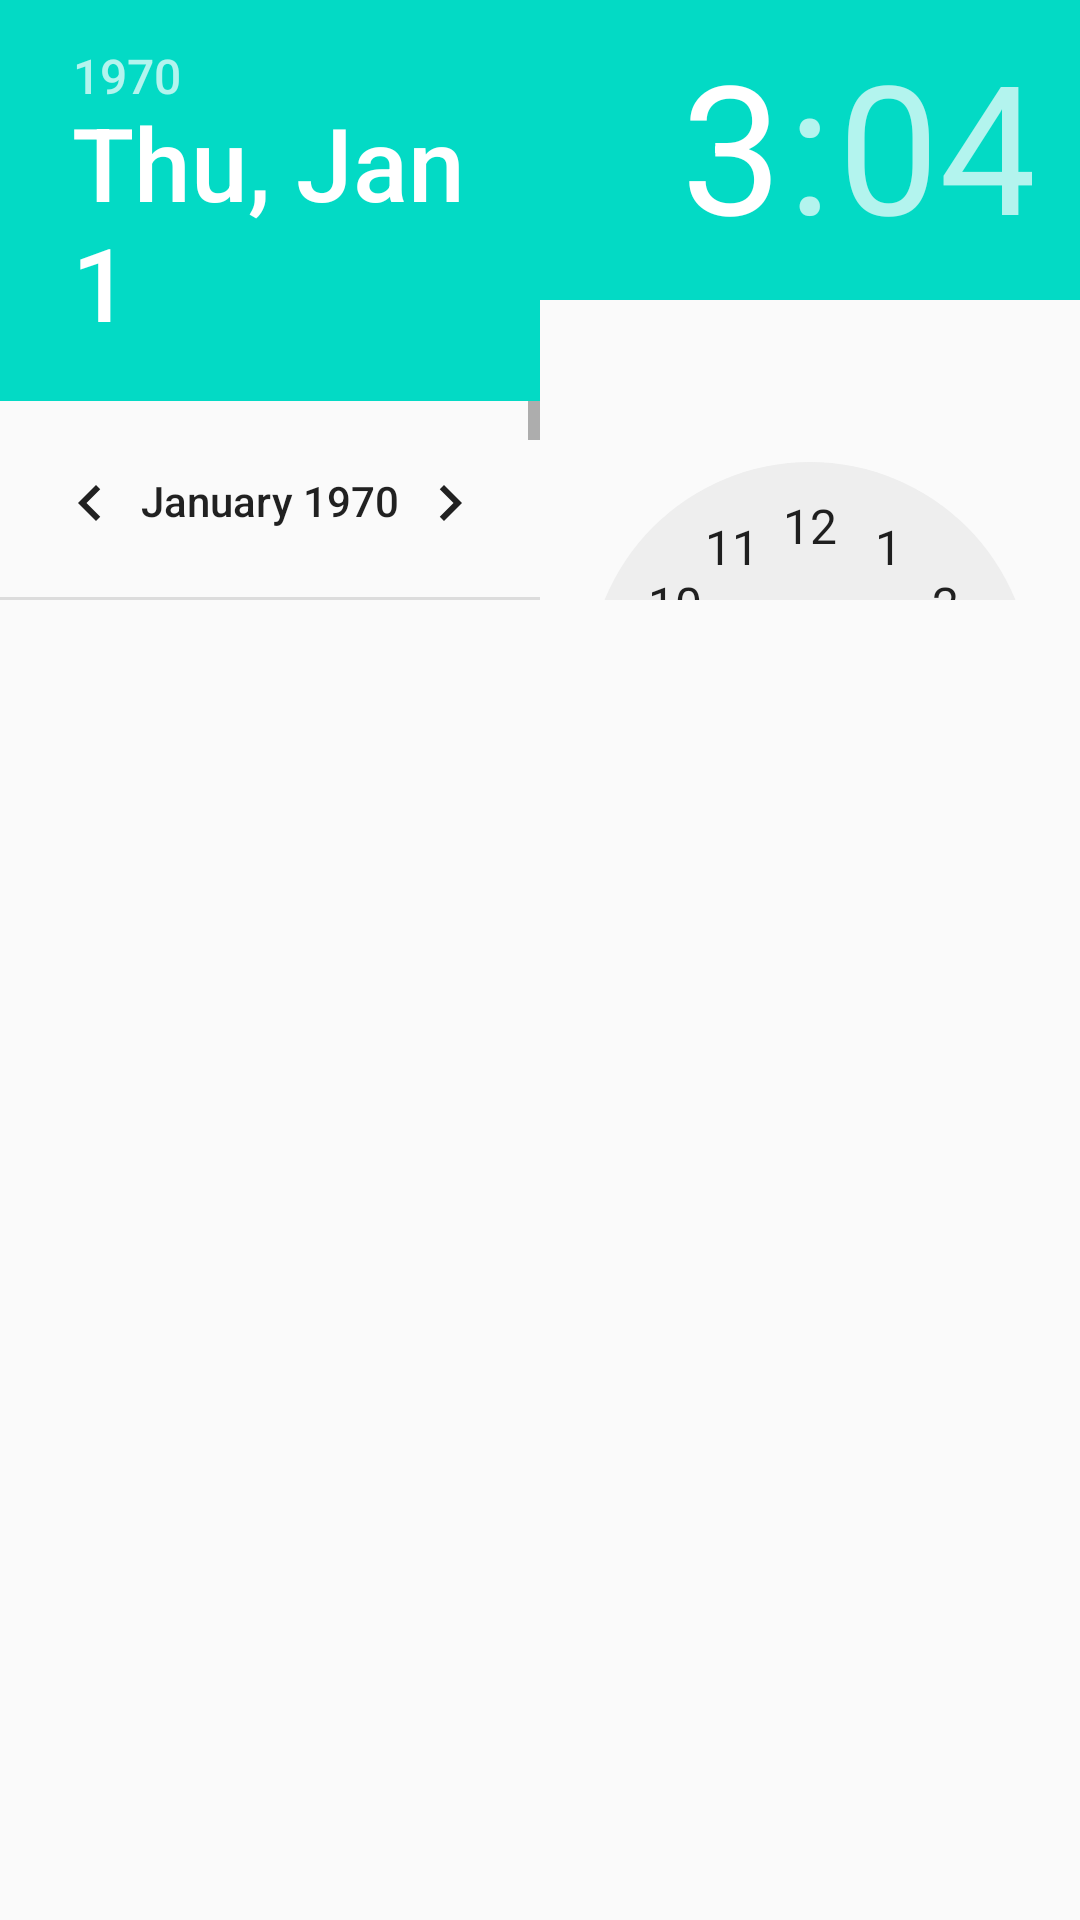

Write the Android layout XML for this screen, with the resource values it uses.
<!-- AndroidManifest.xml: application theme AppTheme -->
<!-- res/layout/dialog_time_picker.xml -->
<?xml version="1.0" encoding="utf-8"?>
<LinearLayout xmlns:android="http://schemas.android.com/apk/res/android"
    android:orientation="horizontal" android:layout_width="match_parent"
    android:layout_height="wrap_content">

   <DatePicker

        android:layout_width="0dp"
        android:layout_height="200dp"
        android:layout_weight="1"></DatePicker>

    <TimePicker
        android:layout_width="0dp"
        android:layout_height="200dp"
        android:layout_weight="1"></TimePicker>

</LinearLayout>
<!-- resources referenced by this layout -->
<resources>
  <style name="AppTheme" parent="Theme.AppCompat.Light.NoActionBar">
          
          <item name="colorPrimary">@color/colorPrimary</item>
          <item name="colorPrimaryDark">@color/colorPrimaryDark</item>
          <item name="colorAccent">@color/colorAccent</item>
      </style>
  <!-- not gathered from this repository: default colours our renderer supplied (Android Studio template values) -->
  <color name="colorPrimary">#FF6200EE</color>
  <color name="colorPrimaryDark">#FF3700B3</color>
  <color name="colorAccent">#FF03DAC5</color>
</resources>
